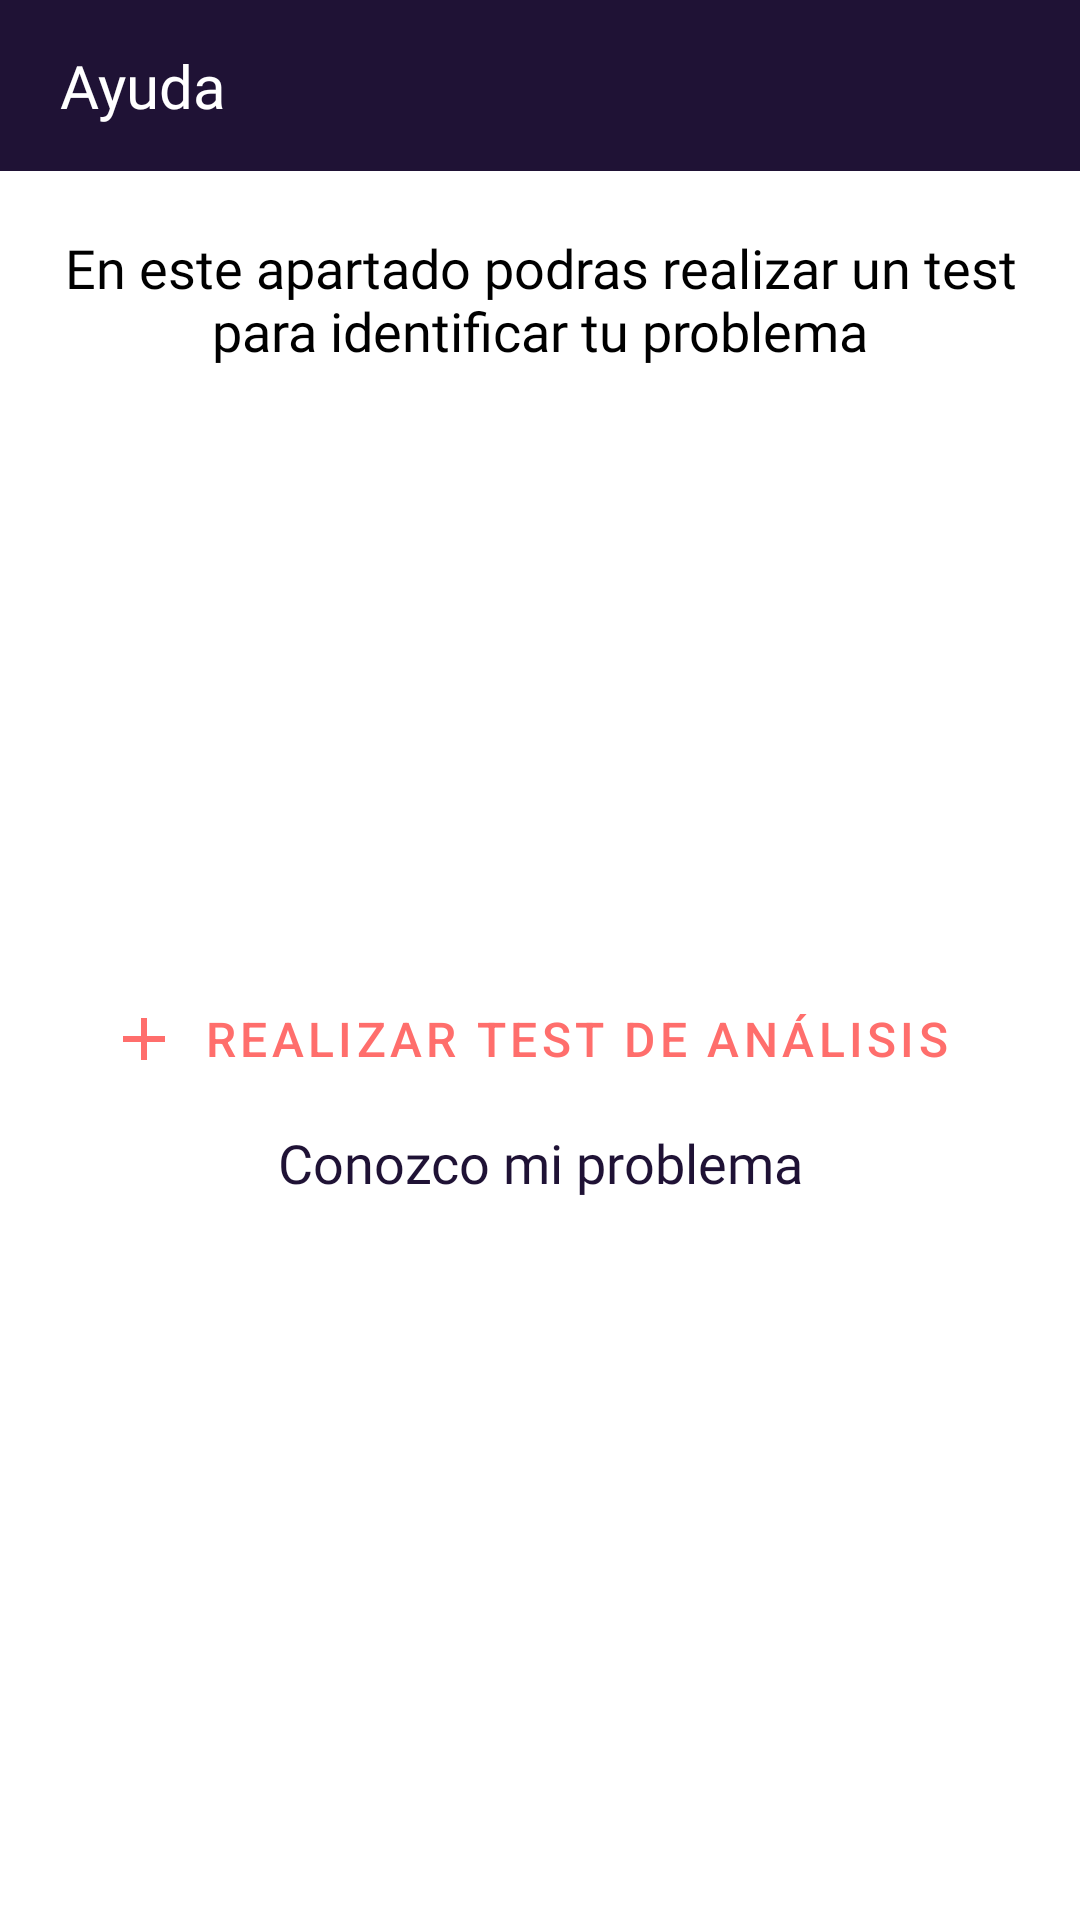

Produce the Android XML layout that renders to this screen, including the resource entries it uses.
<!-- AndroidManifest.xml: application theme Theme.HelPsych -->
<!-- res/layout/fragment_help.xml -->
<?xml version="1.0" encoding="utf-8"?>
<RelativeLayout xmlns:android="http://schemas.android.com/apk/res/android"
    xmlns:tools="http://schemas.android.com/tools"
    android:layout_width="match_parent"
    android:layout_height="match_parent"
    xmlns:app="http://schemas.android.com/apk/res-auto"
    tools:context=".Fragments.HelpFragment">

    

    <LinearLayout
        android:layout_width="match_parent"
        android:layout_height="wrap_content"
        android:orientation="vertical"
        android:elevation="10dp">

        <LinearLayout
            android:layout_width="match_parent"
            android:layout_height="match_parent">
            <TextView
                android:layout_width="match_parent"
                android:layout_height="wrap_content"
                android:text="Ayuda"
                android:textSize="20sp"
                android:fontFamily="@font/robotomedium"
                android:paddingVertical="15dp"
                android:textColor="@color/white"
                android:background="@color/dark_blue"
                android:paddingHorizontal="20dp"/>

        </LinearLayout>

        <LinearLayout
            android:layout_marginVertical="20dp"
            android:layout_width="match_parent"
            android:layout_height="wrap_content"
            android:orientation="vertical"
            android:gravity="center"
            android:layout_marginHorizontal="20dp">

            <TextView
                android:layout_width="match_parent"
                android:layout_height="wrap_content"
                android:text="En este apartado podras realizar un test para identificar tu problema"
                android:textSize="18sp"
                android:textColor="@color/black"
                android:fontFamily="@font/robotolight"
                android:gravity="center"/>


            <ImageView
                android:layout_width="match_parent"
                android:layout_height="150dp"
                android:layout_margin="25dp"
                android:src="@drawable/psicologo">
            </ImageView>

            <Button
                android:id="@+id/btn_help"
                android:layout_width="match_parent"
                android:layout_height="wrap_content"
                android:text="REALIZAR TEST DE ANÁLISIS"
                style="?attr/materialButtonOutlinedStyle"
                android:textColor="@color/shadow_red"
                android:textSize="16sp"
                android:drawableLeft="@drawable/ic_add_24dp"/>


            <LinearLayout
                android:layout_width="match_parent"
                android:layout_height="wrap_content"
                android:orientation="horizontal">

                <TextView
                    android:id="@+id/txt_btn_alluser"
                    android:layout_width="match_parent"
                    android:layout_height="wrap_content"
                    android:text="Conozco mi problema"
                    android:layout_marginVertical="5dp"
                    android:textSize="18sp"
                    android:textColor="@color/dark_blue"
                    android:fontFamily="@font/robotomedium"
                    android:gravity="center"/>

            </LinearLayout>

        </LinearLayout>


    </LinearLayout>


</RelativeLayout>
<!-- resources referenced by this layout -->
<resources>
  <color name="black">#FF000000</color>
  <color name="dark_blue">#1f1235</color>
  <color name="shadow_red">#ff6e6c</color>
  <color name="white">#FFFFFFFF</color>
  <!-- drawable ic_add_24dp (drawable) -->
  <vector android:height="24dp" android:tint="@color/shadow_red"
      android:viewportHeight="24" android:viewportWidth="24"
      android:width="24dp" xmlns:android="http://schemas.android.com/apk/res/android">
      <path android:fillColor="@android:color/white" android:pathData="M19,13h-6v6h-2v-6H5v-2h6V5h2v6h6v2z"/>
  </vector>
  <style name="Theme.HelPsych" parent="Theme.MaterialComponents.DayNight.NoActionBar">
          
          <item name="colorPrimary">@color/shadow_red</item>
          <item name="colorPrimaryVariant">@color/dark_blue2</item>
          <item name="colorOnPrimary">@color/dark_blue</item>
          
          <item name="colorSecondary">@color/shadow_red</item>
          <item name="colorSecondaryVariant">@color/teal_700</item>
          <item name="colorOnSecondary">@color/black</item>
          
          <item name="android:statusBarColor" tools:targetApi="l">?attr/colorPrimaryVariant</item>
          
          <item name="android:navigationBarColor">@color/black</item>
      </style>
  <color name="dark_blue2">#1b1425</color>
  <color name="teal_700">#FF018786</color>
</resources>
